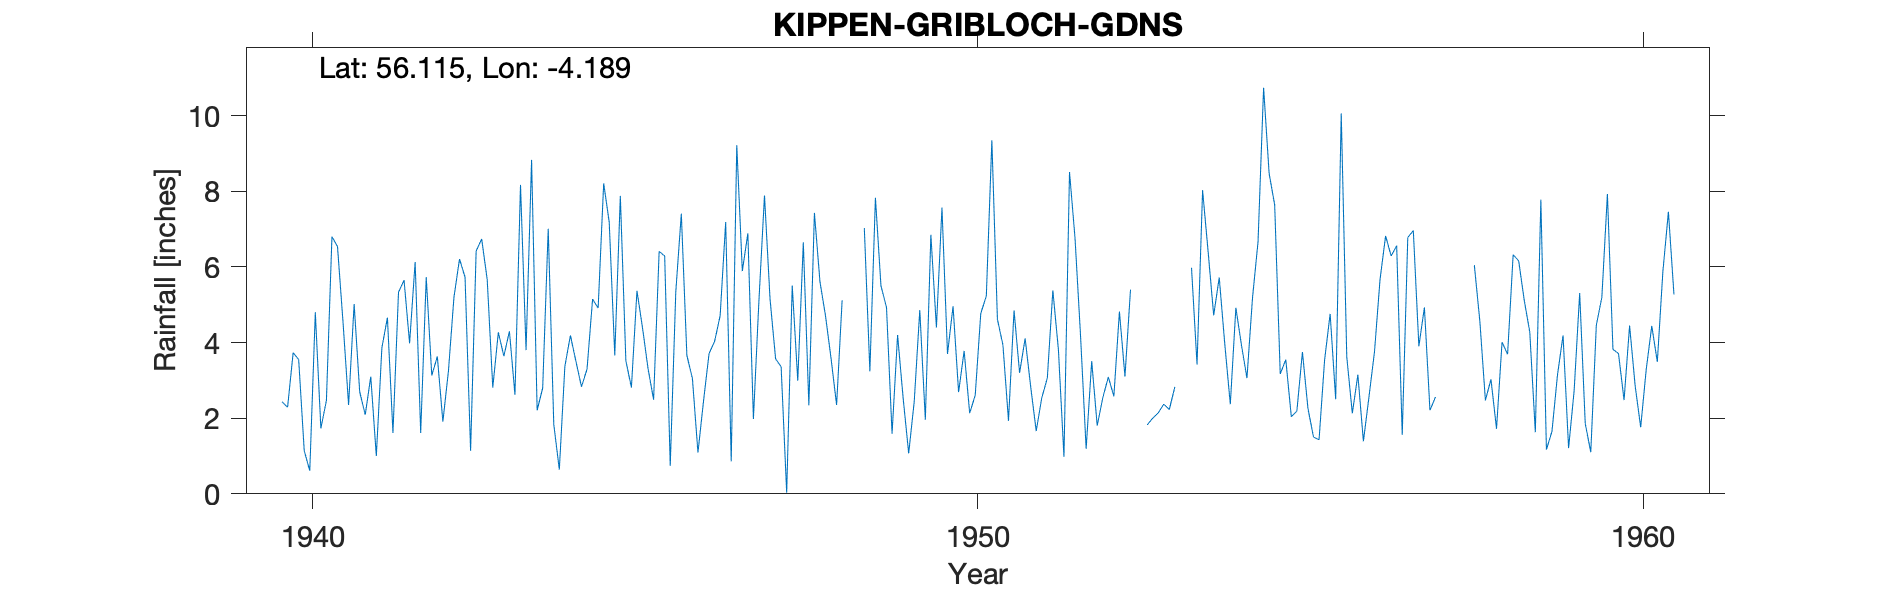

Data behind this chart, as committed beside it:
KIPPEN (GRIBLOCH GARDENS), , , , , , , , , , , , , , , , , , , , , , , 
Grid ref, NS6398193509, Long, -4.189, Lat, 56.11, Elevation, 530, ft, , , , , , , , , , , , , , , 
Station no, 5357/8, , , , , , , , , , , , , , , , , , , , , , 
, 1931, 1932, 1933, 1934, 1935, 1936, 1937, 1938, 1939, 1940, 1941, 1942, 1943, 1944, 1945, 1946, 1947, 1948, 1949, 1950, 1951, 1952, 1953
January, , , , , , , , , , 2.43, 2.35, 6.13, 6.74, 7.01, 3.66, 7.41, 6.89, 7.43, 5.5, 3.7, 4.85, 4.16, 1.82
February, , , , , , , , , , 2.29, 5.02, 1.61, 5.66, 1.84, 7.88, 3.66, 1.98, 5.61, 4.93, 4.96, 3.2, 1.19, 2
March, , , , , , , , , , 3.73, 2.7, 5.73, 2.81, 0.64, 3.52, 3.05, 5.13, 4.71, 1.59, 2.69, 4.11, 3.51, 2.14
April, , , , , , , , , , 3.55, 2.09, 3.13, 4.27, 3.37, 2.81, 1.09, 7.89, 3.58, 4.2, 3.78, 2.83, 1.8, 2.37
May, , , , , , , , , , 1.14, 3.1, 3.63, 3.64, 4.19, 5.37, 2.45, 5.15, 2.35, 2.53, 2.13, 1.66, 2.54, 2.23
June, , , , , , , , , , 0.61, 1, 1.91, 4.3, 3.5, 4.39, 3.71, 3.57, 5.12, 1.07, 2.61, 2.54, 3.09, 2.83
July, , , , , , , , , , 4.8, 3.86, 3.24, 2.62, 2.83, 3.31, 4.03, 3.36, , 2.44, 4.77, 3.06, 2.58, 
August, , , , , , , , , , 1.73, 4.66, 5.2, 8.17, 3.3, 2.49, 4.71, 0.03, 10.14, 4.86, 5.23, 5.38, 4.82, 
September, , , , , , , , , , 2.47, 1.61, 6.21, 3.8, 5.15, 6.41, 7.19, 5.51, , 1.96, 9.35, 3.81, 3.1, 5.98
October, , , , , , , , , , 6.8, 5.33, 5.73, 8.83, 4.91, 6.29, 0.86, 2.99, 7.03, 6.85, 4.62, 0.98, 5.4, 3.42
November, , , , , , , , , , 6.54, 5.65, 1.14, 2.21, 8.21, 0.74, 9.22, 6.65, 3.24, 4.4, 3.93, 8.51, , 8.03
December, , , , , , , , , , 4.53, 3.98, 6.42, 2.8, 7.18, 5.34, 5.89, 2.34, 7.83, 7.57, 1.93, 6.75, , 6.4
Total, , , , , , , , , , 40.62, 41.35, 50.08, 55.85, 52.13, 52.21, 53.27, 51.49, , 47.9, 49.7, 47.68, , 
NGR from Midas, , , , , , , , , , , , , , , , , , , , , , , 
1948 Jul Sep +Tdeleted, , , , , , , , , , , , , , , , , , , , , , , 
1952 NP, , , , , , , , , , , , , , , , , , , , , , , 
1953 NP JA+T deleted Estd, , , , , , , , , , , , , , , , , , , , , , , 
1954 T amended, , , , , , , , , , , , , , , , , , , , , , , 
1957 -100 Deleted, , , , , , , , , , , , , , , , , , , , , , , 
Station no, 5357/8, , , , , , , , , , , , , , , , , , , , , , 
Midas, 15476, , , , , , , , , , , , , , , , , , , , , , 
Hyd stn, 890367, , , , , , , , , , , , , , , , , , , , , , 
